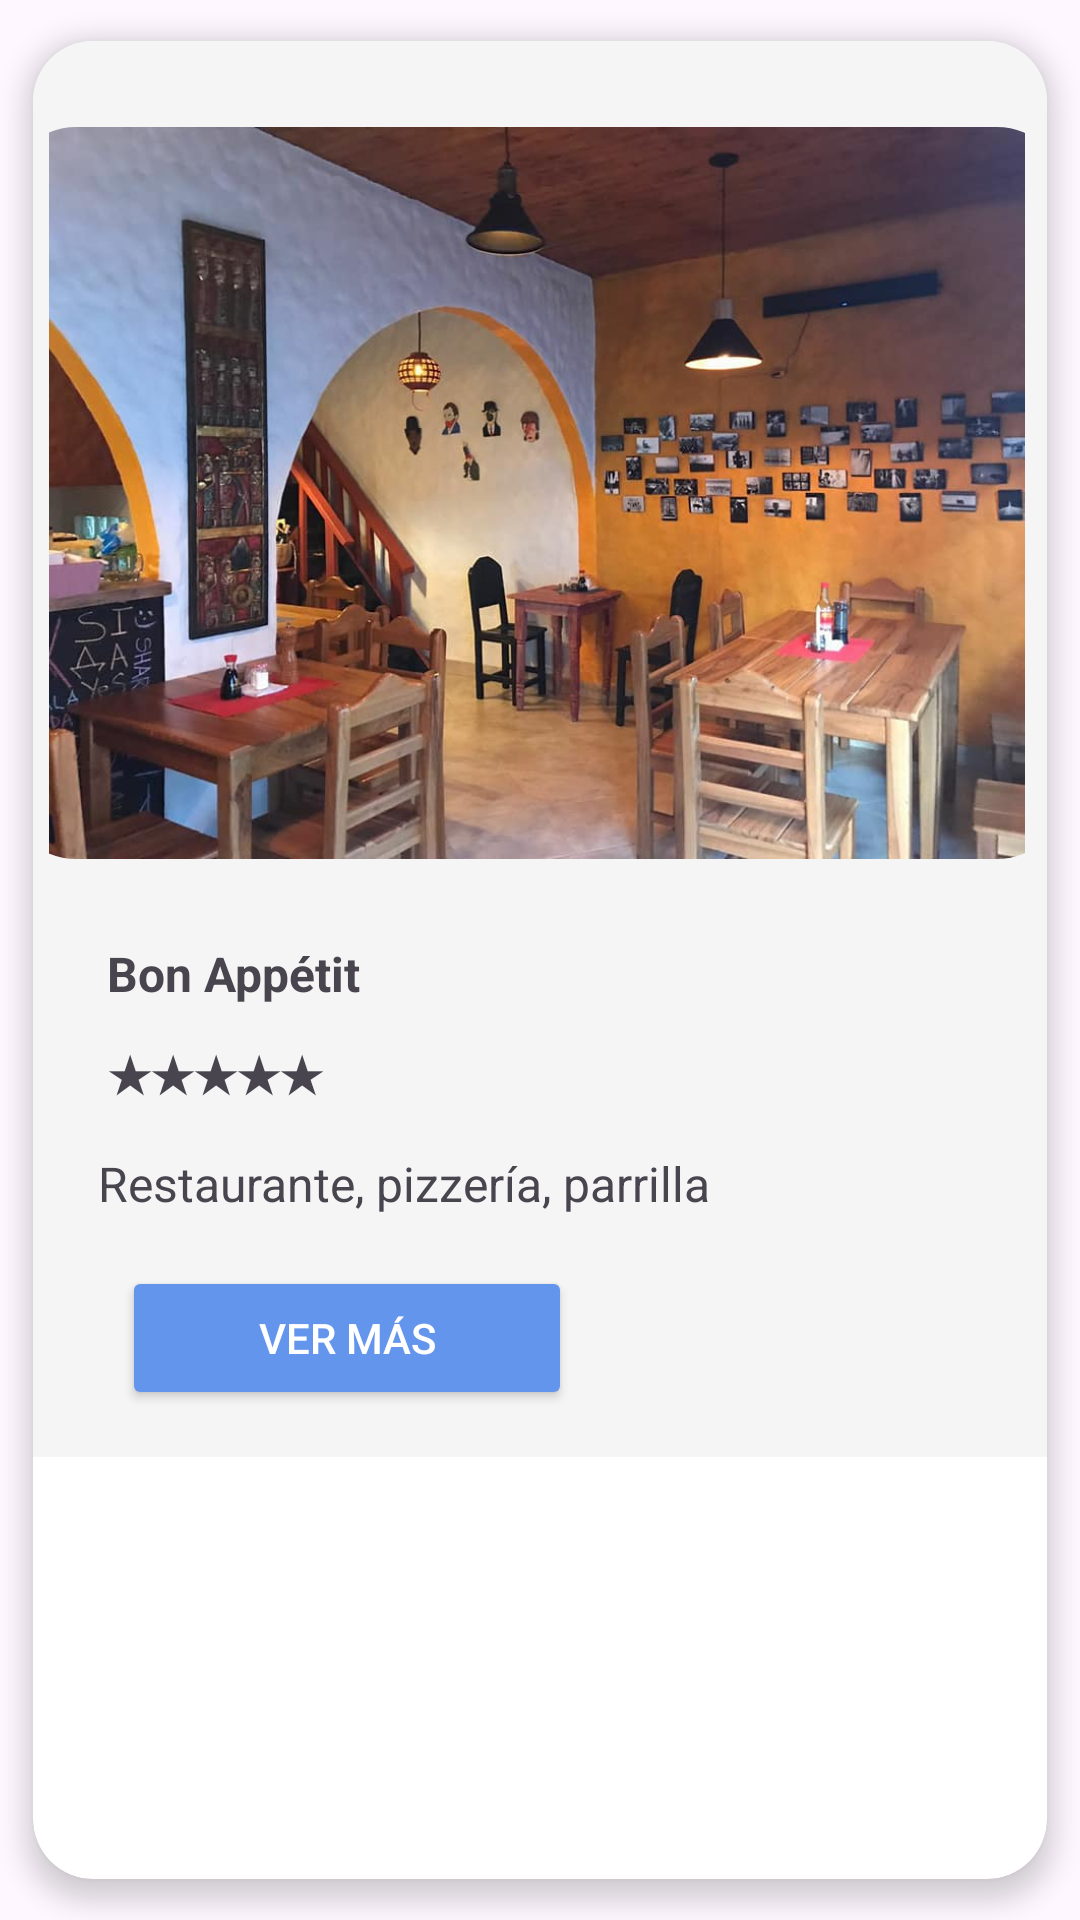

Layout XML and referenced resources for this Android screen:
<!-- AndroidManifest.xml: application theme Theme.Jardinexplorer -->
<!-- res/layout/molderestaurante.xml -->
<?xml version="1.0" encoding="utf-8"?>
<androidx.cardview.widget.CardView xmlns:android="http://schemas.android.com/apk/res/android"
    xmlns:tools="http://schemas.android.com/tools"
    android:layout_width="match_parent"
    android:layout_height="wrap_content"
    app:cardCornerRadius="20dp"
    app:cardElevation="5dp"
    app:cardUseCompatPadding="true"
    xmlns:app="http://schemas.android.com/apk/res-auto">

    <androidx.constraintlayout.widget.ConstraintLayout
        android:layout_width="match_parent"
        android:layout_height="472dp"
        android:background="@color/whitesmoke">

        <com.google.android.material.imageview.ShapeableImageView
            android:id="@+id/fotomolderestaurante"
            android:layout_width="353dp"
            android:layout_height="244dp"
            android:adjustViewBounds="true"
            android:src="@drawable/bonappetit"
            app:layout_constraintBottom_toBottomOf="parent"
            app:layout_constraintEnd_toEndOf="parent"
            app:layout_constraintHorizontal_bias="0.615"
            app:layout_constraintStart_toStartOf="parent"
            app:layout_constraintTop_toTopOf="parent"
            app:layout_constraintVertical_bias="0.126"
            app:shapeAppearanceOverlay="@style/radius" />

        <TextView
            android:id="@+id/nombrerestaurantemolde"
            android:layout_width="wrap_content"
            android:layout_height="wrap_content"
            android:text="Bon Appétit"
            android:textSize="16dp"
            android:textStyle="bold"
            app:layout_constraintBottom_toBottomOf="parent"
            app:layout_constraintEnd_toEndOf="parent"
            app:layout_constraintHorizontal_bias="0.098"
            app:layout_constraintStart_toStartOf="parent"
            app:layout_constraintTop_toBottomOf="@+id/fotomolderestaurante"
            app:layout_constraintVertical_bias="0.153" />

        <TextView
            android:id="@+id/calificacionrestaurantemolde"
            android:layout_width="wrap_content"
            android:layout_height="wrap_content"
            android:text="★★★★★"
            android:textSize="16dp"
            android:textStyle="bold"
            app:layout_constraintBottom_toBottomOf="parent"
            app:layout_constraintEnd_toEndOf="parent"
            app:layout_constraintHorizontal_bias="0.094"
            app:layout_constraintStart_toStartOf="parent"
            app:layout_constraintTop_toBottomOf="@+id/nombrerestaurantemolde"
            app:layout_constraintVertical_bias="0.085" />

        <TextView
            android:id="@+id/descripcionrestaurantemolde"
            android:layout_width="wrap_content"
            android:layout_height="wrap_content"
            android:text="Restaurante, pizzería, parrilla"
            android:textSize="16dp"
            app:layout_constraintBottom_toBottomOf="parent"
            app:layout_constraintEnd_toEndOf="parent"
            app:layout_constraintHorizontal_bias="0.161"
            app:layout_constraintStart_toStartOf="parent"
            app:layout_constraintTop_toBottomOf="@+id/calificacionrestaurantemolde"
            app:layout_constraintVertical_bias="0.156" />

        <Button
            android:id="@+id/btnVerMas2"
            android:layout_width="150dp"
            android:layout_height="48dp"
            android:layout_marginHorizontal="20dp"
            android:backgroundTint="@color/cornflowerblue"
            android:text="Ver más"
            android:textColor="@color/white"
            app:layout_constraintBottom_toBottomOf="parent"
            app:layout_constraintEnd_toEndOf="parent"
            app:layout_constraintHorizontal_bias="0.066"
            app:layout_constraintStart_toStartOf="parent"
            app:layout_constraintTop_toBottomOf="@id/descripcionrestaurantemolde"
            app:layout_constraintVertical_bias="0.515" />

    </androidx.constraintlayout.widget.ConstraintLayout>


</androidx.cardview.widget.CardView>
<!-- resources referenced by this layout -->
<resources>
  <item name="cornflowerblue" type="color">#6495ed</item>
  <item name="white" type="color">#ffffff</item>
  <item name="whitesmoke" type="color">#f5f5f5</item>
  <!-- drawable bonappetit: jpg bitmap (drawable, 70918 bytes) -->
  <style name="radius">
          <item name="cornerSizeTopLeft">23dp</item>
          <item name="cornerSizeTopRight">23dp</item>
          <item name="cornerSizeBottomLeft">23dp</item>
          <item name="cornerSizeBottomRight">23dp</item>
      </style>
  <style name="Theme.Jardinexplorer" parent="Base.Theme.Jardinexplorer" />
  <style name="Base.Theme.Jardinexplorer" parent="Theme.Material3.DayNight.NoActionBar">
          
          
      </style>
</resources>
